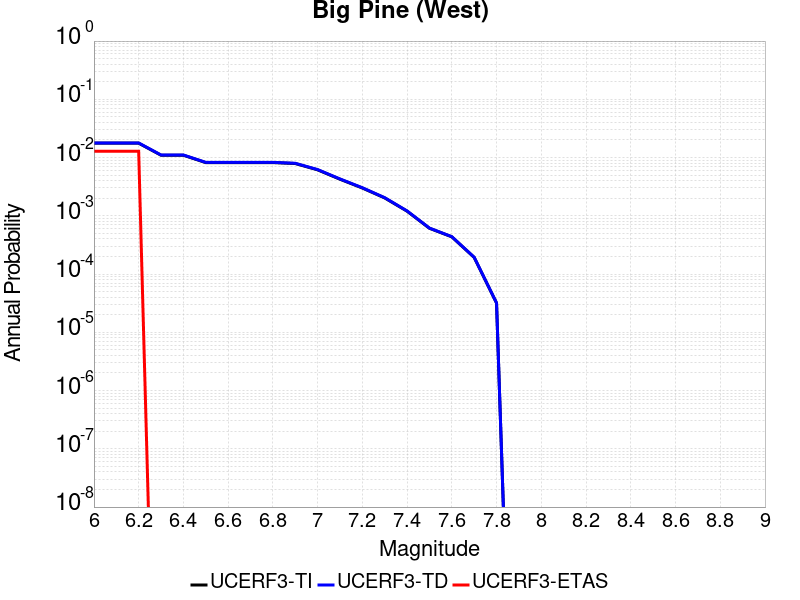

Source data for this figure (header and first rows):
Magnitude, UCERF3-TI Prob, UCERF3-TD Prob, UCERF3-ETAS Prob
6.0, 0.01766, 0.01781, 0.01282
6.1, 0.01766, 0.01781, 0.01282
6.2, 0.01766, 0.01781, 0.01282
6.3, 0.01097, 0.01107, 0.0
6.4, 0.01097, 0.01107, 0.0
6.5, 0.008194, 0.00828, 0.0
6.6, 0.008194, 0.00828, 0.0
6.7, 0.008194, 0.00828, 0.0
6.8, 0.008194, 0.00828, 0.0
6.9, 0.0079, 0.007984, 0.0
7.0, 0.006157, 0.006224, 0.0
7.1, 0.004249, 0.004297, 0.0
7.2, 0.003002, 0.003035, 0.0
7.3, 0.002027, 0.002048, 0.0
7.4, 0.001202, 0.001212, 0.0
7.5, 6.113234E-4, 6.155101E-4, 0.0
7.6, 4.3559016E-4, 4.3849432E-4, 0.0
7.7, 1.9320253E-4, 1.9439154E-4, 0.0
7.8, 3.180084E-5, 3.200216E-5, 0.0
